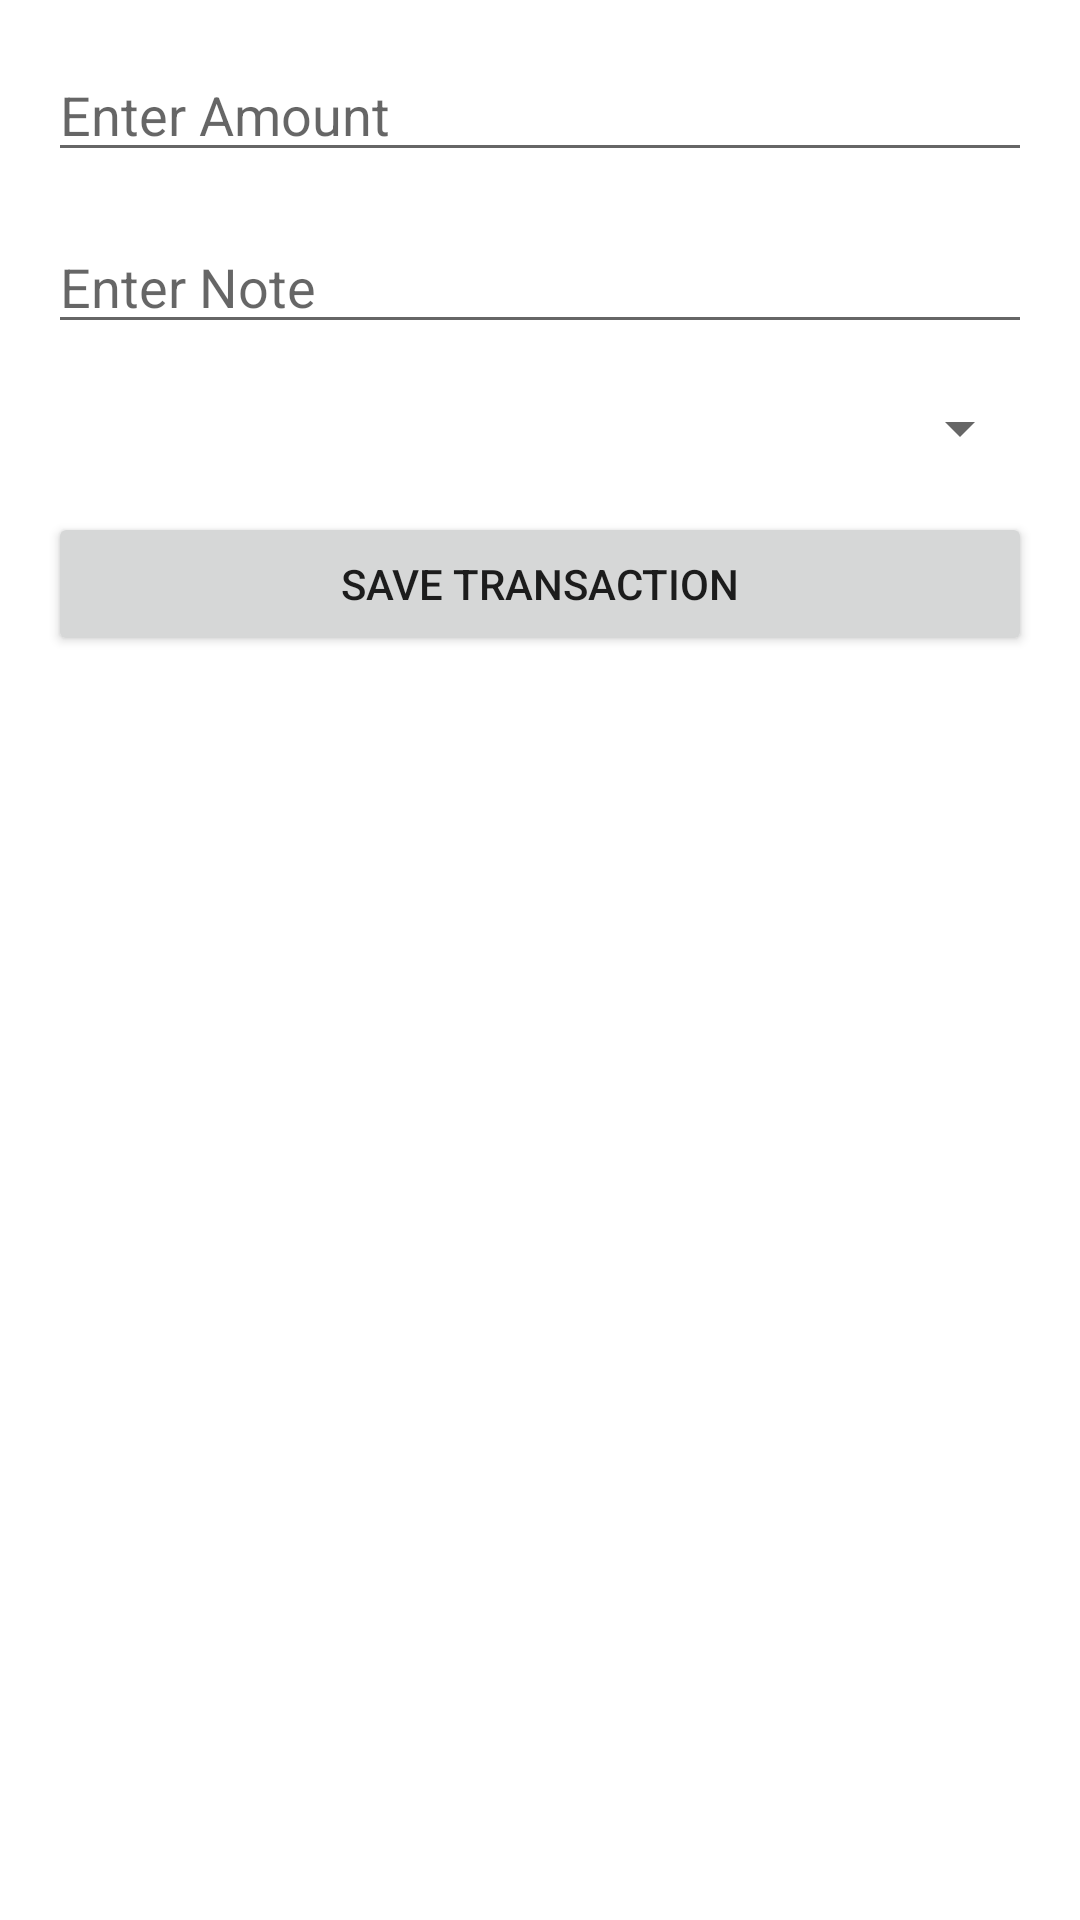

Layout XML and referenced resources for this Android screen:
<!-- AndroidManifest.xml: application theme AppTheme -->
<!-- res/layout/activity_add_transaction.xml -->
<?xml version="1.0" encoding="utf-8"?>
<LinearLayout xmlns:android="http://schemas.android.com/apk/res/android"
    android:layout_width="match_parent"
    android:layout_height="match_parent"
    android:orientation="vertical"
    android:padding="16dp">

    <EditText
        android:id="@+id/amountEditText"
        android:layout_width="match_parent"
        android:layout_height="wrap_content"
        android:hint="Enter Amount"
        android:inputType="numberDecimal"/>

    <EditText
        android:id="@+id/noteEditText"
        android:layout_width="match_parent"
        android:layout_height="wrap_content"
        android:hint="Enter Note"
        android:layout_marginTop="16dp"
        android:inputType="text"/>

    <Spinner
        android:id="@+id/categorySpinner"
        android:layout_width="match_parent"
        android:layout_height="wrap_content"
        android:layout_marginTop="16dp"/>

    <Button
        android:id="@+id/saveButton"
        android:layout_width="match_parent"
        android:layout_height="wrap_content"
        android:text="Save Transaction"
        android:layout_marginTop="16dp"/>
</LinearLayout>
<!-- resources referenced by this layout -->
<resources>

</resources>
